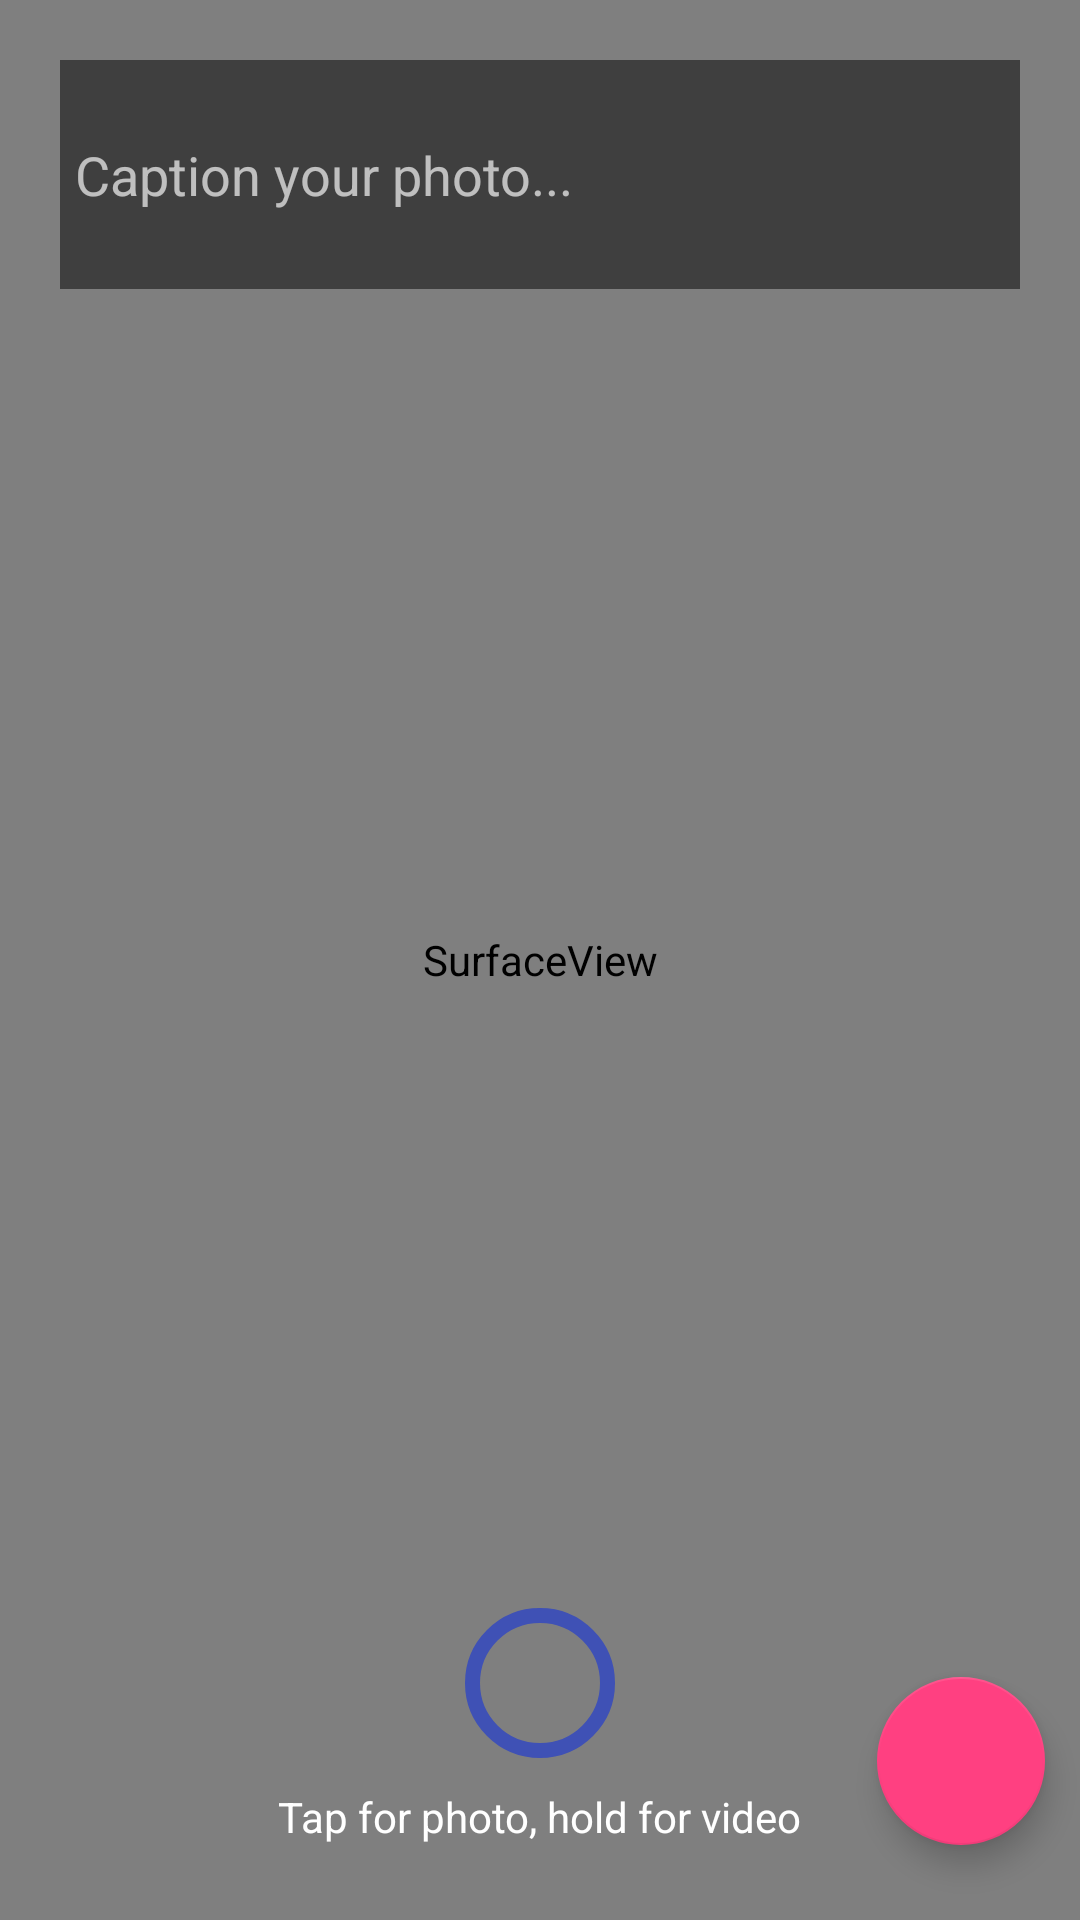

The Android layout XML behind this screen, and the referenced resources:
<!-- AndroidManifest.xml: application theme AppTheme -->
<!-- res/layout/fragment_camera.xml -->
<?xml version="1.0" encoding="utf-8"?>
<android.support.constraint.ConstraintLayout xmlns:android="http://schemas.android.com/apk/res/android"
    xmlns:tools="http://schemas.android.com/tools"
    android:layout_width="match_parent"
    android:layout_height="match_parent"
    xmlns:app="http://schemas.android.com/apk/res-auto"
    tools:context=".fragments.CameraFragment">

    <SurfaceView
        android:id="@+id/surfaceView"
        android:layout_width="match_parent"
        android:layout_height="match_parent" />

    <EditText
        android:id="@+id/quickdrop_photo_content"
        android:layout_width="match_parent"
        android:layout_height="wrap_content"
        android:minLines="3"
        android:background="#000000"
        android:alpha="0.5"
        app:layout_constraintTop_toTopOf="parent"
        app:layout_constraintStart_toStartOf="parent"
        app:layout_constraintEnd_toEndOf="parent"
        android:layout_margin="20dp"
        android:textColor="@android:color/white"
        android:padding="5dp"
        android:textColorHint="@android:color/white"
        android:hint="Caption your photo..."
        />

    <View
        android:id="@+id/photo_trigger"
        android:background="@drawable/photo_trigger"
        android:layout_height="50dp"
        android:layout_width="50dp"
        app:layout_constraintStart_toStartOf="parent"
        app:layout_constraintEnd_toEndOf="parent"
        android:layout_marginBottom="10dp"
        app:layout_constraintBottom_toTopOf="@+id/tooltip"
        />

    <TextView
        android:id="@+id/tooltip"
        android:textColor="@android:color/white"
        android:layout_width="wrap_content"
        android:layout_height="wrap_content"
        android:text="Tap for photo, hold for video"
        app:layout_constraintStart_toStartOf="parent"
        app:layout_constraintEnd_toEndOf="parent"
        android:layout_marginBottom="25dp"
        app:layout_constraintBottom_toBottomOf="parent"
        />


    <android.support.design.widget.FloatingActionButton
        android:id="@+id/camera_sendphoto"
        android:layout_width="wrap_content"
        android:layout_height="wrap_content"
        android:src="@drawable/ic_send_black_24dp"
        app:layout_constraintStart_toEndOf="@id/tooltip"
        app:layout_constraintBottom_toBottomOf="parent"
        android:layout_margin="25dp"/>

</android.support.constraint.ConstraintLayout>
<!-- resources referenced by this layout -->
<resources>
  <!-- drawable photo_trigger (drawable) -->
  <?xml version="1.0" encoding="utf-8"?>
      <shape xmlns:android="http://schemas.android.com/apk/res/android"
          android:shape="oval">
      <stroke android:width="5dp"
          android:color="@color/colorPrimary"/>
      <size android:width="20dp"
          android:height="20dp"/>
  </shape>
  <style name="AppTheme" parent="Theme.AppCompat.Light.DarkActionBar">
          
          <item name="colorPrimary">@color/colorPrimary</item>
          <item name="colorPrimaryDark">@color/colorPrimaryDark</item>
          <item name="colorAccent">@color/colorAccent</item>
          <item name="bottomSheetDialogTheme">@style/AppBottomSheetDialogTheme</item>
      </style>
  <color name="colorPrimary">#3F51B5</color>
  <color name="colorPrimaryDark">#303F9F</color>
  <color name="colorAccent">#FF4081</color>
  <style name="AppBottomSheetDialogTheme" parent="Theme.Design.Light.BottomSheetDialog">
          <item name="bottomSheetStyle">@style/AppModalStyle</item>
      </style>
  <style name="AppModalStyle" parent="Widget.Design.BottomSheet.Modal">
          <item name="android:background">@drawable/rounded_dialog</item>
      </style>
</resources>
